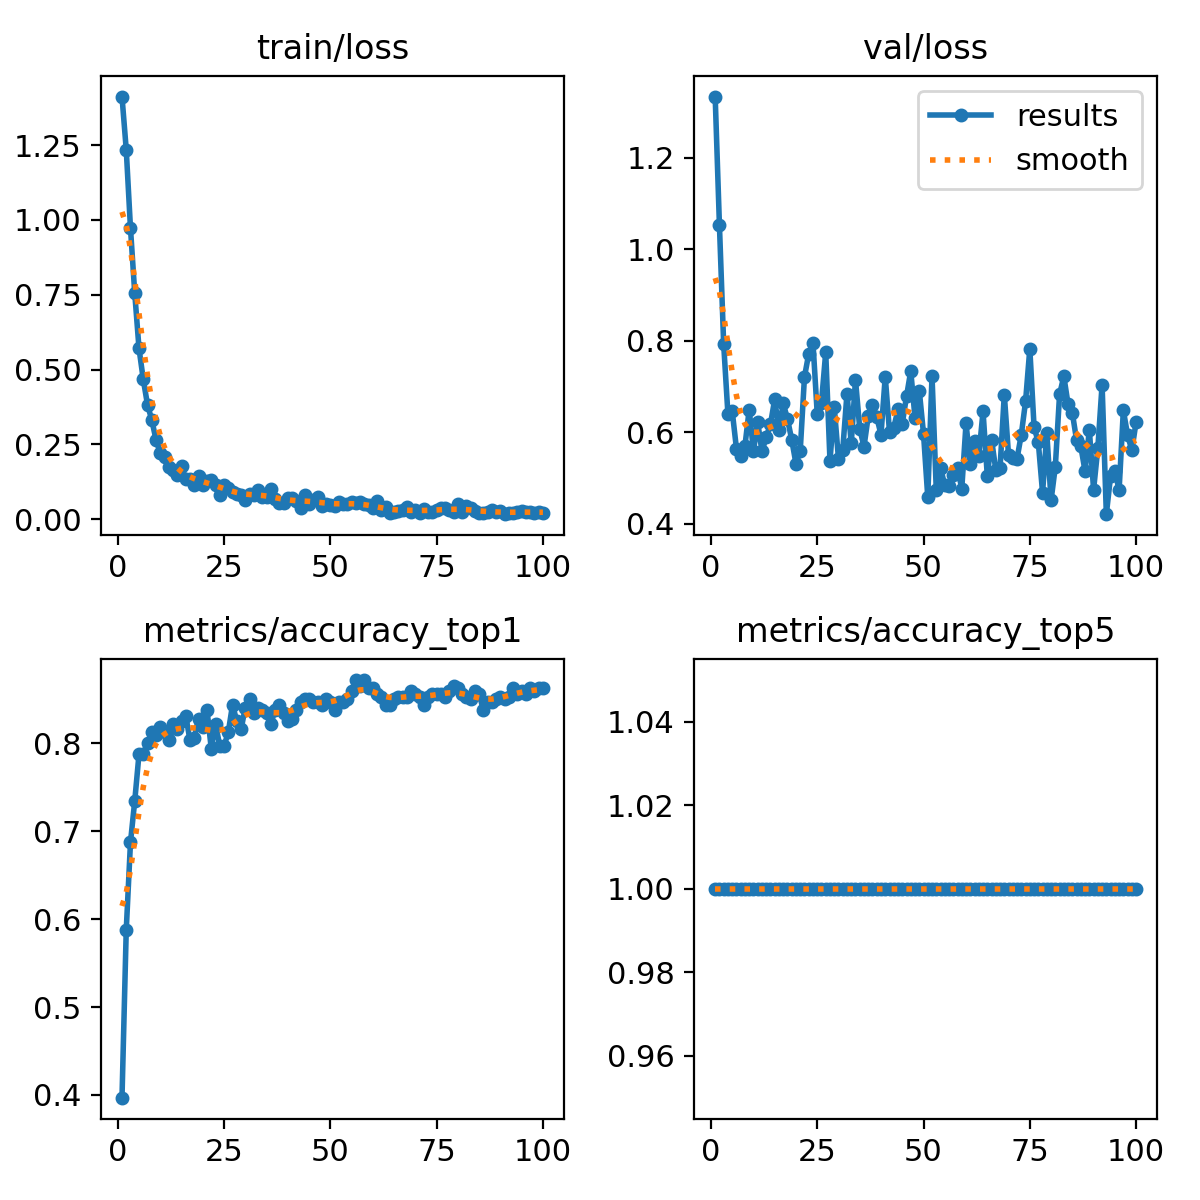

Values plotted in this chart, from the file beside it:
epoch, time, train/loss, metrics/accuracy_top1, metrics/accuracy_top5, val/loss, lr/pg0, lr/pg1, lr/pg2
1, 2.594, 1.412, 0.3969, 1, 1.333, 8.75e-05, 8.75e-05, 8.75e-05
2, 3.264, 1.235, 0.5875, 1, 1.053, 0.0001856, 0.0001856, 0.0001856
3, 4.21, 0.9715, 0.6875, 1, 0.7922, 0.0002818, 0.0002818, 0.0002818
4, 5.27, 0.7549, 0.7344, 1, 0.6397, 0.000376, 0.000376, 0.000376
5, 6.269, 0.5709, 0.7875, 1, 0.647, 0.0004682, 0.0004682, 0.0004682
6, 7.429, 0.4673, 0.7875, 1, 0.5646, 0.0005584, 0.0005584, 0.0005584
7, 8.4, 0.3823, 0.8, 1, 0.5476, 0.0006467, 0.0006467, 0.0006467
8, 9.42, 0.3316, 0.8125, 1, 0.5703, 0.0007329, 0.0007329, 0.0007329
9, 10.42, 0.2657, 0.8094, 1, 0.6498, 0.0008172, 0.0008172, 0.0008172
10, 11.3, 0.22, 0.8187, 1, 0.5596, 0.0008995, 0.0008995, 0.0008995
11, 12.44, 0.2085, 0.8125, 1, 0.622, 0.0009798, 0.0009798, 0.0009798
12, 13.36, 0.1751, 0.8031, 1, 0.5586, 0.001058, 0.001058, 0.001058
13, 14.37, 0.1644, 0.8219, 1, 0.5894, 0.001102, 0.001102, 0.001102
14, 15.38, 0.1472, 0.8156, 1, 0.6174, 0.001089, 0.001089, 0.001089
15, 16.41, 0.1778, 0.825, 1, 0.6721, 0.001077, 0.001077, 0.001077
16, 17.39, 0.1327, 0.8313, 1, 0.6042, 0.001064, 0.001064, 0.001064
17, 18.4, 0.1338, 0.8031, 1, 0.6633, 0.001052, 0.001052, 0.001052
18, 19.35, 0.115, 0.8063, 1, 0.6294, 0.00104, 0.00104, 0.00104
19, 20.44, 0.144, 0.8281, 1, 0.584, 0.001027, 0.001027, 0.001027
20, 21.68, 0.1148, 0.8187, 1, 0.5316, 0.001015, 0.001015, 0.001015
21, 22.63, 0.1283, 0.8375, 1, 0.5593, 0.001002, 0.001002, 0.001002
22, 23.48, 0.1321, 0.7937, 1, 0.7209, 0.0009901, 0.0009901, 0.0009901
23, 24.54, 0.1129, 0.8219, 1, 0.7715, 0.0009778, 0.0009778, 0.0009778
24, 25.57, 0.08069, 0.7969, 1, 0.7959, 0.0009654, 0.0009654, 0.0009654
25, 26.62, 0.1136, 0.7969, 1, 0.6406, 0.000953, 0.000953, 0.000953
26, 27.62, 0.1035, 0.8125, 1, 0.665, 0.0009406, 0.0009406, 0.0009406
27, 28.63, 0.09104, 0.8438, 1, 0.7749, 0.0009283, 0.0009283, 0.0009283
28, 29.7, 0.08466, 0.825, 1, 0.538, 0.0009159, 0.0009159, 0.0009159
29, 30.74, 0.08167, 0.8156, 1, 0.6558, 0.0009035, 0.0009035, 0.0009035
30, 31.72, 0.06341, 0.8406, 1, 0.5416, 0.0008911, 0.0008911, 0.0008911
31, 32.64, 0.08323, 0.85, 1, 0.5616, 0.0008787, 0.0008787, 0.0008787
32, 33.69, 0.08198, 0.8344, 1, 0.6846, 0.0008664, 0.0008664, 0.0008664
33, 34.56, 0.09667, 0.8406, 1, 0.5757, 0.000854, 0.000854, 0.000854
34, 35.65, 0.07305, 0.8375, 1, 0.7148, 0.0008416, 0.0008416, 0.0008416
35, 36.73, 0.07495, 0.8344, 1, 0.6081, 0.0008293, 0.0008293, 0.0008293
36, 37.61, 0.1008, 0.8219, 1, 0.5688, 0.0008169, 0.0008169, 0.0008169
37, 38.52, 0.06785, 0.8375, 1, 0.6352, 0.0008045, 0.0008045, 0.0008045
38, 39.62, 0.05556, 0.8438, 1, 0.6604, 0.0007921, 0.0007921, 0.0007921
39, 40.58, 0.05241, 0.8344, 1, 0.6333, 0.0007797, 0.0007797, 0.0007797
40, 41.63, 0.0703, 0.825, 1, 0.5952, 0.0007674, 0.0007674, 0.0007674
41, 42.56, 0.0704, 0.8281, 1, 0.7219, 0.000755, 0.000755, 0.000755
42, 43.59, 0.06033, 0.8375, 1, 0.6006, 0.0007426, 0.0007426, 0.0007426
43, 44.63, 0.03826, 0.8469, 1, 0.6101, 0.0007302, 0.0007302, 0.0007302
44, 45.8, 0.08169, 0.85, 1, 0.6502, 0.0007179, 0.0007179, 0.0007179
45, 46.83, 0.05114, 0.85, 1, 0.6187, 0.0007055, 0.0007055, 0.0007055
46, 47.87, 0.06363, 0.8469, 1, 0.6785, 0.0006931, 0.0006931, 0.0006931
47, 48.77, 0.07418, 0.8469, 1, 0.7339, 0.0006808, 0.0006808, 0.0006808
48, 49.66, 0.04271, 0.8438, 1, 0.6316, 0.0006684, 0.0006684, 0.0006684
49, 50.52, 0.05183, 0.85, 1, 0.6913, 0.000656, 0.000656, 0.000656
50, 51.6, 0.04696, 0.8469, 1, 0.5972, 0.0006436, 0.0006436, 0.0006436
51, 52.77, 0.04258, 0.8375, 1, 0.4587, 0.0006312, 0.0006312, 0.0006312
52, 53.74, 0.05615, 0.8469, 1, 0.7231, 0.0006189, 0.0006189, 0.0006189
53, 54.83, 0.0496, 0.8469, 1, 0.4736, 0.0006065, 0.0006065, 0.0006065
54, 55.82, 0.05092, 0.85, 1, 0.5222, 0.0005941, 0.0005941, 0.0005941
55, 56.79, 0.05707, 0.8594, 1, 0.4846, 0.0005818, 0.0005818, 0.0005818
56, 57.86, 0.05375, 0.8719, 1, 0.4838, 0.0005694, 0.0005694, 0.0005694
57, 58.8, 0.05697, 0.8656, 1, 0.5078, 0.000557, 0.000557, 0.000557
58, 59.97, 0.04929, 0.8719, 1, 0.5214, 0.0005446, 0.0005446, 0.0005446
59, 60.94, 0.04681, 0.8625, 1, 0.477, 0.0005322, 0.0005322, 0.0005322
60, 61.86, 0.03649, 0.8625, 1, 0.6194, 0.0005199, 0.0005199, 0.0005199
... 40 more rows
